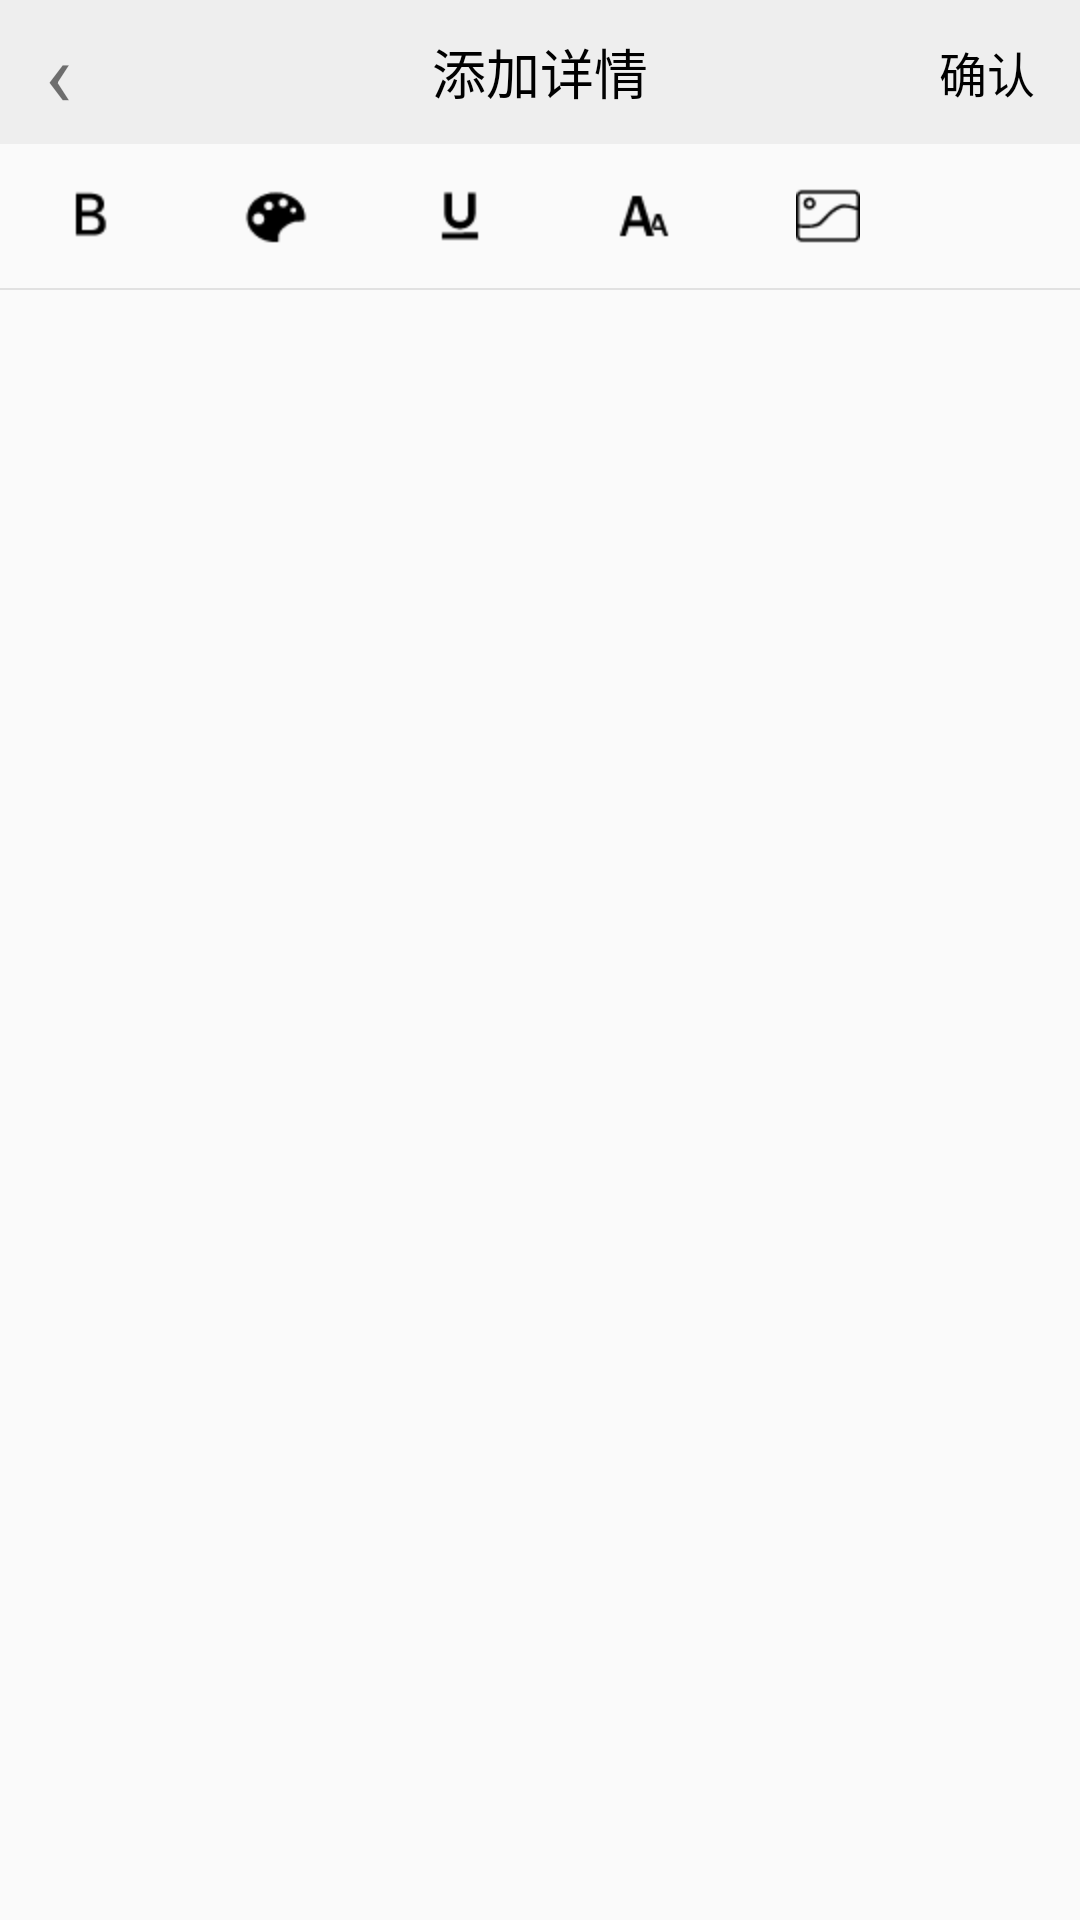

The Android layout XML behind this screen, and the referenced resources:
<!-- AndroidManifest.xml: application theme AppTheme -->
<!-- res/layout/activity_item_detail.xml -->
<?xml version="1.0" encoding="utf-8"?>
<LinearLayout xmlns:android="http://schemas.android.com/apk/res/android"
    android:layout_width="match_parent"
    android:layout_height="match_parent"
    android:orientation="vertical">

    <RelativeLayout
        android:layout_width="match_parent"
        android:layout_height="48dp"
        android:background="@color/gary_light">

        <TextView
            android:id="@+id/add_detail_back"
            android:layout_width="wrap_content"
            android:layout_height="match_parent"
            android:gravity="center"
            android:paddingLeft="15dp"
            android:paddingRight="15dp"
            android:text="‹"
            android:textSize="30sp" />

        <TextView
            android:layout_width="wrap_content"
            android:layout_height="wrap_content"
            android:layout_centerInParent="true"
            android:text="添加详情"
            android:textColor="@color/black"
            android:textSize="18sp" />

        <TextView
            android:id="@+id/add_detail_submit"
            android:layout_width="wrap_content"
            android:layout_height="match_parent"
            android:layout_alignParentRight="true"
            android:gravity="center"
            android:paddingLeft="15dp"
            android:paddingRight="15dp"
            android:text="确认"
            android:textColor="@color/black"
            android:textSize="16sp" />
    </RelativeLayout>

    <LinearLayout
        android:layout_width="match_parent"
        android:layout_height="48dp"
        android:orientation="horizontal">

        <CheckBox
            android:id="@+id/a_d_bold"
            android:layout_width="wrap_content"
            android:layout_height="match_parent"
            android:button="@null"
            android:drawableLeft="@mipmap/add_bold_ico"
            android:gravity="center"
            android:paddingLeft="20dp"
            android:paddingRight="20dp" />

        <CheckBox
            android:id="@+id/a_d_color"
            android:layout_width="wrap_content"
            android:layout_height="match_parent"
            android:button="@null"
            android:drawableLeft="@mipmap/add_color_ico"
            android:gravity="center"
            android:paddingLeft="20dp"
            android:paddingRight="20dp" />

        <CheckBox
            android:id="@+id/a_d_underline"
            android:layout_width="wrap_content"
            android:layout_height="match_parent"
            android:button="@null"
            android:drawableLeft="@mipmap/add_underline_ico"
            android:gravity="center"
            android:paddingLeft="20dp"
            android:paddingRight="20dp" />

        <CheckBox
            android:id="@+id/a_d_textsize"
            android:layout_width="wrap_content"
            android:layout_height="match_parent"
            android:button="@null"
            android:drawableLeft="@mipmap/add_textsize_ico"
            android:gravity="center"
            android:paddingLeft="20dp"
            android:paddingRight="20dp" />

        <CheckBox
            android:id="@+id/a_d_img"
            android:layout_width="wrap_content"
            android:layout_height="match_parent"
            android:button="@null"
            android:drawableLeft="@mipmap/add_img_ico"
            android:gravity="center"
            android:paddingLeft="20dp"
            android:paddingRight="20dp" />
    </LinearLayout>

    <View style="@style/Line_H_Drak" />

    <android.support.v7.widget.RecyclerView
        android:id="@+id/a_d_rv"
        android:layout_width="match_parent"
        android:layout_height="match_parent" />
</LinearLayout>
<!-- resources referenced by this layout -->
<resources>
  <color name="black">#FF000000</color>
  <color name="gary_light">#FFeeeeee</color>
  <!-- mipmap add_bold_ico: png bitmap (mipmap-hdpi, 381 bytes) -->
  <!-- mipmap add_color_ico: png bitmap (mipmap-hdpi, 597 bytes) -->
  <!-- mipmap add_img_ico: png bitmap (mipmap-hdpi, 481 bytes) -->
  <!-- mipmap add_textsize_ico: png bitmap (mipmap-hdpi, 492 bytes) -->
  <!-- mipmap add_underline_ico: png bitmap (mipmap-hdpi, 354 bytes) -->
  <style name="Line_H_Drak">
          <item name="android:layout_width">match_parent</item>
          <item name="android:layout_height">0.5sp</item>
          <item name="android:background">#E1E1E1</item>
      </style>
  <style name="AppTheme" parent="Theme.AppCompat.Light.DarkActionBar">
          
          <item name="colorPrimary">@color/colorPrimary</item>
          <item name="colorPrimaryDark">@color/colorPrimaryDark</item>
          <item name="colorAccent">@color/colorAccent</item>
          <item name="windowActionBar">false</item>
          <item name="windowNoTitle">true</item>
      </style>
  <color name="colorPrimary">#3F51B5</color>
  <color name="colorPrimaryDark">#303F9F</color>
  <color name="colorAccent">#FF4081</color>
</resources>
